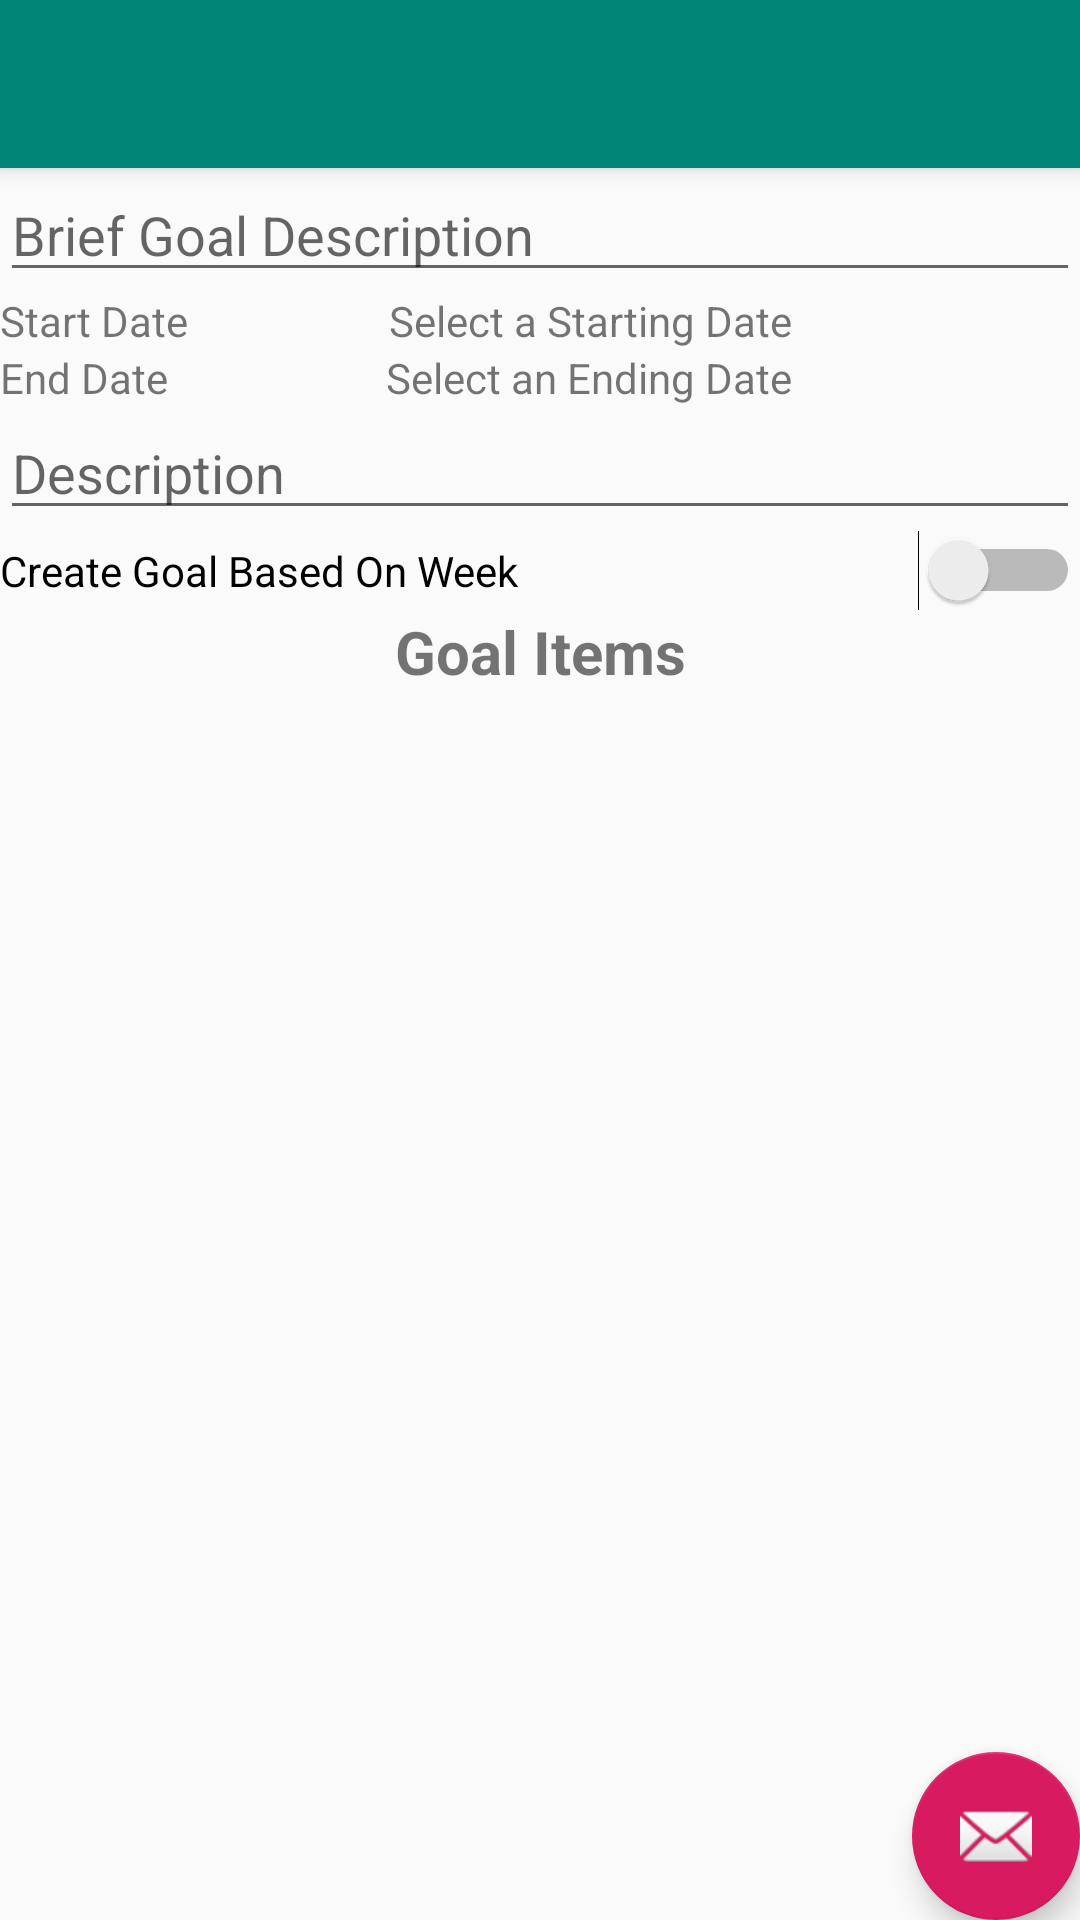

Reconstruct the res/layout file that produces this screen, plus the resources it refers to.
<!-- AndroidManifest.xml: application theme AppTheme -->
<!-- res/layout/activity_create_goal.xml -->
<?xml version="1.0" encoding="utf-8"?>
<android.support.design.widget.CoordinatorLayout
    xmlns:android="http://schemas.android.com/apk/res/android"
    xmlns:app="http://schemas.android.com/apk/res-auto"
    xmlns:tools="http://schemas.android.com/tools"
    android:layout_width="match_parent"
    android:layout_height="match_parent"
    tools:context=".Screens.CreateGoal">

    <android.support.design.widget.AppBarLayout
        android:layout_width="match_parent"
        android:layout_height="wrap_content"
        android:theme="@style/AppTheme.AppBarOverlay">

        <android.support.v7.widget.Toolbar
            android:id="@+id/toolbar"
            android:layout_width="match_parent"
            android:layout_height="?attr/actionBarSize"
            android:background="?attr/colorPrimary"
            app:popupTheme="@style/AppTheme.PopupOverlay"/>

    </android.support.design.widget.AppBarLayout>

    <include layout="@layout/content_create_goal"/>

    <android.support.design.widget.FloatingActionButton
        android:id="@+id/fab"
        android:layout_width="wrap_content"
        android:layout_height="wrap_content"
        android:layout_gravity="bottom|end"
        android:layout_margin="@dimen/fab_margin"
        app:srcCompat="@android:drawable/ic_dialog_email"/>

</android.support.design.widget.CoordinatorLayout>
<!-- res/layout/content_create_goal.xml (included above) -->
<?xml version="1.0" encoding="utf-8"?>
<android.support.constraint.ConstraintLayout
    xmlns:android="http://schemas.android.com/apk/res/android"
    xmlns:app="http://schemas.android.com/apk/res-auto"
    xmlns:tools="http://schemas.android.com/tools"
    android:layout_width="match_parent"
    android:layout_height="match_parent"
    app:layout_behavior="@string/appbar_scrolling_view_behavior"
    tools:context=".Screens.CreateGoal"
    tools:showIn="@layout/activity_create_goal">

    <LinearLayout
        android:layout_width="match_parent"
        android:layout_height="match_parent"
        android:orientation="vertical">

        <EditText
            android:id="@+id/goal_name"
            android:layout_width="match_parent"
            android:layout_height="wrap_content"
            android:text=""
            android:hint="@string/brief_goal_description"
            android:inputType="text"/>

        <LinearLayout
            android:layout_width="match_parent"
            android:layout_height="wrap_content"
            android:orientation="horizontal">

            <TextView
                android:id="@+id/goal_start_date_label"
                android:layout_width="wrap_content"
                android:layout_height="wrap_content"
                android:layout_weight="1"
                android:text="@string/goal_start_date"/>

            <TextView
                android:id="@+id/goal_start_date"
                android:layout_width="wrap_content"
                android:layout_height="wrap_content"
                android:layout_weight="1"
                android:clickable="true"
                android:ems="10"
                android:text="@string/select_starting_date"
                />

        </LinearLayout>

        <LinearLayout
            android:layout_width="match_parent"
            android:layout_height="wrap_content"
            android:orientation="horizontal">

            <TextView
                android:id="@+id/goal_end_date_label"
                android:layout_width="wrap_content"
                android:layout_height="wrap_content"
                android:layout_weight="1.07"
                android:text="@string/goal_end_date"/>

            <TextView
                android:id="@+id/goal_end_date"
                android:layout_width="wrap_content"
                android:layout_height="wrap_content"
                android:layout_weight="1"
                android:clickable="true"
                android:ems="10"
                android:text="@string/select_ending_date"
                />

        </LinearLayout>

        <EditText
            android:id="@+id/goal_description"
            android:layout_width="match_parent"
            android:layout_height="wrap_content"
            android:ems="10"
            android:inputType="textMultiLine"
            android:maxLines="3"
            android:hint="@string/description"/>

        <Switch
            android:id="@+id/goal_create_based_on_week"
            android:layout_width="match_parent"
            android:layout_height="wrap_content"
            android:text="@string/create_goal_based_on_week"/>

        <TextView
            android:id="@+id/goal_items_header"
            android:layout_width="match_parent"
            android:layout_height="wrap_content"
            android:text="@string/goal_items_header"
            android:textSize="20sp"
            android:textAlignment="center"
            android:textStyle="bold"/>

        <LinearLayout
            android:layout_width="match_parent"
            android:layout_height="match_parent"
            android:orientation="vertical">

            <android.support.v7.widget.RecyclerView
                android:id="@+id/goal_items"
                android:layout_width="match_parent"
                android:layout_height="match_parent"/>
        </LinearLayout>

        <ScrollView
            android:layout_width="match_parent"
            android:layout_height="match_parent">

        </ScrollView>

    </LinearLayout>
</android.support.constraint.ConstraintLayout>
<!-- resources referenced by this layout -->
<resources>
  <string name="brief_goal_description">Brief Goal Description</string>
  <string name="create_goal_based_on_week">Create Goal Based On Week</string>
  <string name="description">Description</string>
  <string name="goal_end_date">End Date</string>
  <string name="goal_items_header">Goal Items</string>
  <string name="goal_start_date">Start Date</string>
  <string name="select_ending_date">Select an Ending Date</string>
  <string name="select_starting_date">Select a Starting Date</string>
  <style name="AppTheme.AppBarOverlay" parent="ThemeOverlay.AppCompat.Dark.ActionBar" />
  <style name="AppTheme.PopupOverlay" parent="ThemeOverlay.AppCompat.Light" />
  <style name="AppTheme" parent="Theme.AppCompat.Light.DarkActionBar">
          
          <item name="colorPrimary">@color/colorPrimary</item>
          <item name="colorPrimaryDark">@color/colorPrimaryDark</item>
          <item name="colorAccent">@color/colorAccent</item>
          <item name="android:windowActivityTransitions">true</item>
      </style>
  <color name="colorPrimary">#008577</color>
  <color name="colorPrimaryDark">#00574B</color>
  <color name="colorAccent">#D81B60</color>
</resources>
